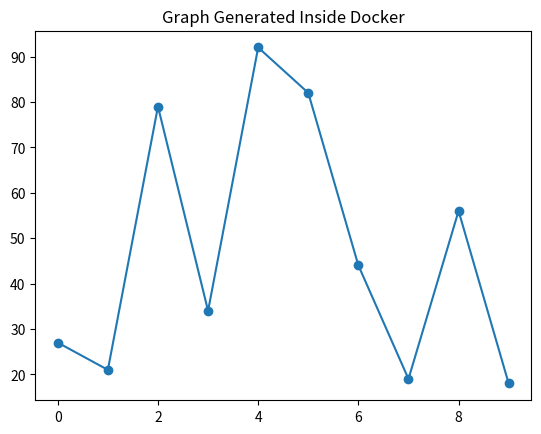

Here is the Python script that generated this plot:
import matplotlib.pyplot as plt
import random
import os

os.makedirs("output", exist_ok=True)

x = list(range(10))
y = [random.randint(10, 100) for _ in x]

plt.plot(x, y, marker="o")
plt.title("Graph Generated Inside Docker")

plt.savefig("output/graph.png")
print("Saved to output/graph.png")